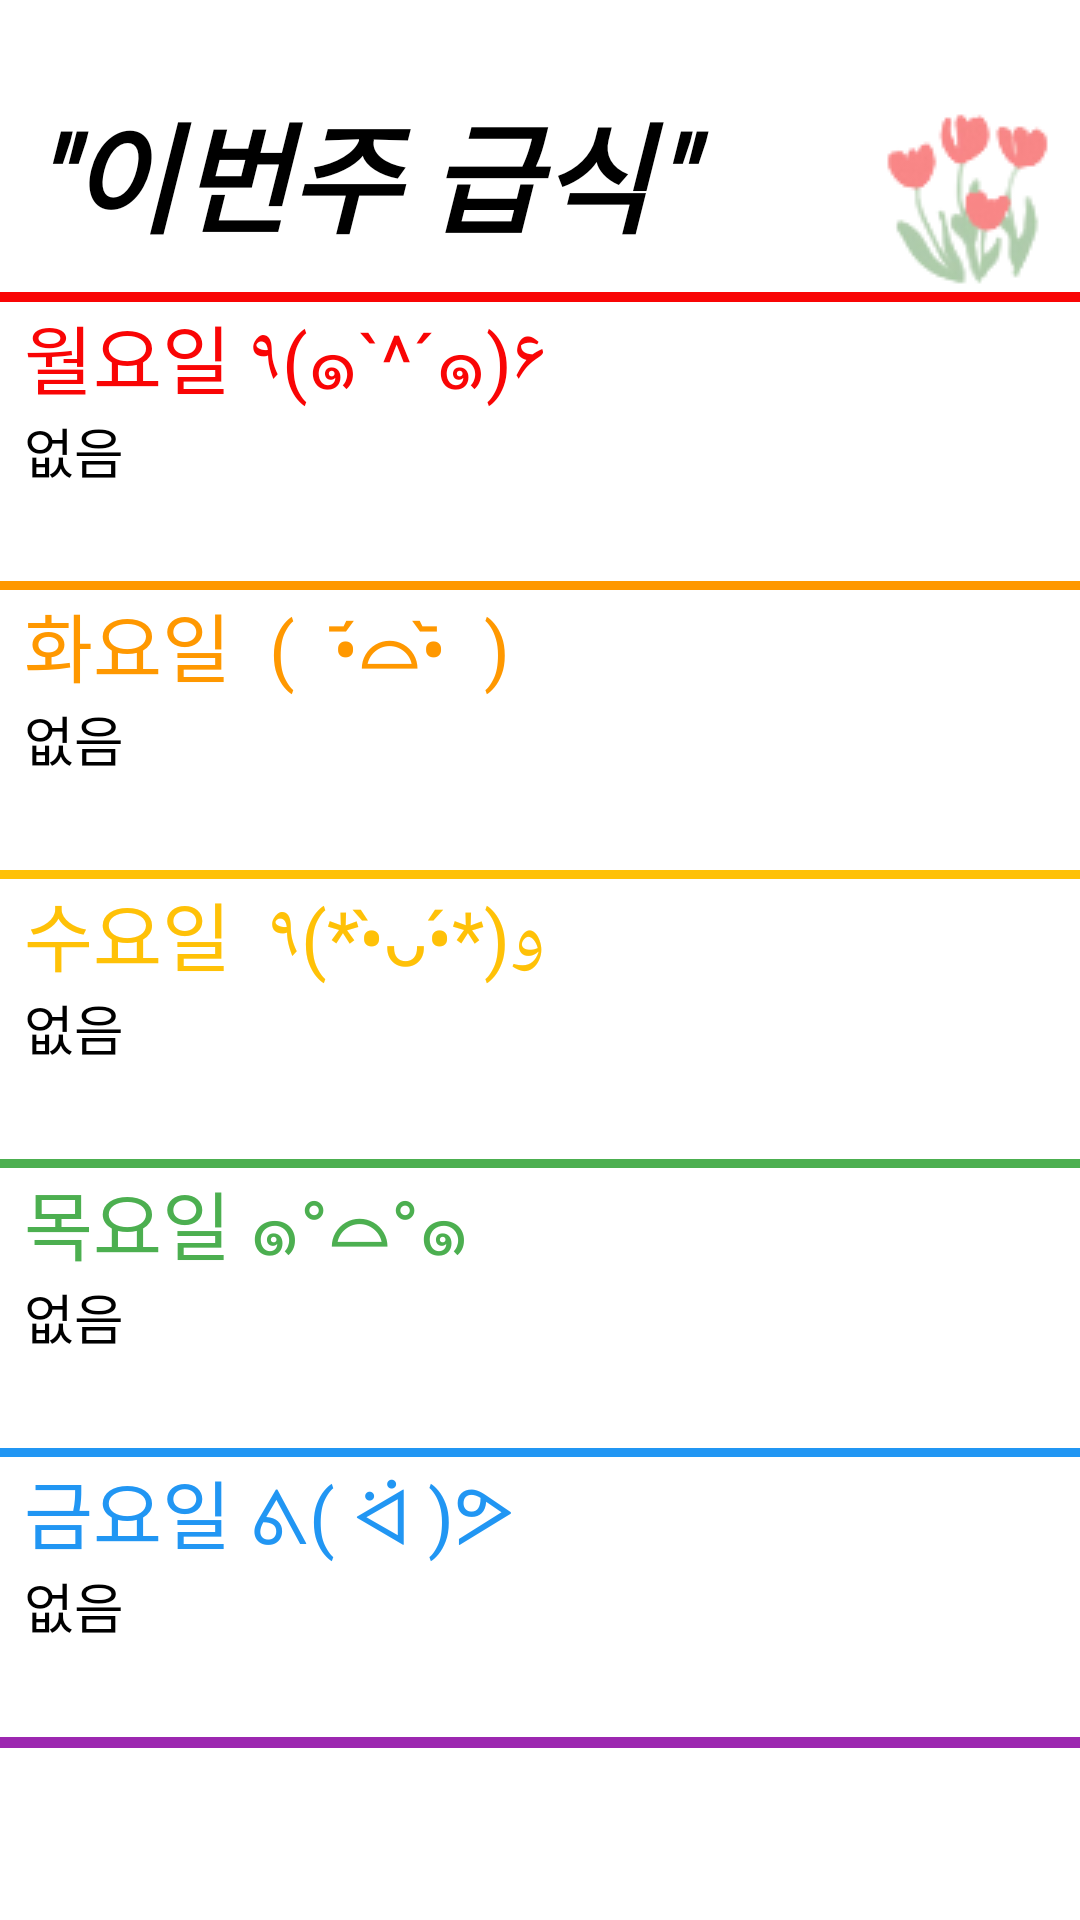

Reconstruct the res/layout file that produces this screen, plus the resources it refers to.
<!-- AndroidManifest.xml: application theme Theme.StudentManagementApp -->
<!-- res/layout/activity_lunch.xml -->
<?xml version="1.0" encoding="utf-8"?>
<LinearLayout xmlns:android="http://schemas.android.com/apk/res/android"
    xmlns:app="http://schemas.android.com/apk/res-auto"
    xmlns:tools="http://schemas.android.com/tools"
    android:layout_width="match_parent"
    android:layout_height="match_parent"
    android:orientation="vertical"
    tools:context=".LunchActivity">

    <LinearLayout
        android:layout_width="match_parent"
        android:layout_height="0dp"
        android:layout_weight="0.1"
        android:orientation="vertical">
    </LinearLayout>

    <TextView
        android:id="@+id/textView3"
        android:layout_width="match_parent"
        android:layout_height="wrap_content"
        android:drawableEnd="@drawable/rrr"
        android:fontFamily="@font/hhh"
        android:text=' "이번주 급식"'
        android:textColor="#000000"
        android:textSize='40dp'
        android:textStyle="bold|italic" />

    <View
        android:layout_width="match_parent"
        android:layout_height="10px"
        android:background="#F90505" />

    <TextView
        android:id="@+id/tv_title_mon"
        android:layout_width="match_parent"
        android:layout_height="wrap_content"
        android:fontFamily="@font/hhh"
        android:textSize='25dp'
        android:textColor="#F90505"
        android:text="월요일 ٩(๑`^´๑)۶"
        android:layout_marginLeft="8dp"
        android:layout_marginRight="8dp" />

    <ScrollView
        android:layout_width="match_parent"
        android:layout_height="0dp"
        android:layout_weight="0.2"
        android:orientation="vertical">

        <LinearLayout
            android:layout_width="match_parent"
            android:layout_height="wrap_content"
            android:orientation="vertical"
            android:layout_marginLeft="8dp"
            android:layout_marginRight="8dp">

            <TextView
                android:id="@+id/tv_mon"
                android:layout_width="match_parent"
                android:layout_height="wrap_content"
                android:fontFamily="@font/hhh"
                android:textSize='18dp'
                android:textColor="#000000"
                android:text="없음" />

        </LinearLayout>
    </ScrollView>

    <View
        android:layout_width="match_parent"
        android:background="#FF9800"
        android:layout_height="9px"/>

    <TextView
        android:id="@+id/tv_title_tues"
        android:layout_width="match_parent"
        android:layout_height="wrap_content"
        android:fontFamily="@font/hhh"
        android:textSize='25dp'
        android:textColor="#FF9800"
        android:text="화요일  (  •᷄⌓•᷅  ) "
        android:layout_marginLeft="8dp"
        android:layout_marginRight="8dp" />

    <ScrollView
        android:layout_width="match_parent"
        android:layout_height="0dp"
        android:layout_weight="0.2"
        android:orientation="vertical">

        <LinearLayout
            android:layout_width="match_parent"
            android:layout_height="wrap_content"
            android:orientation="vertical"
            android:layout_marginLeft="8dp"
            android:layout_marginRight="8dp">

            <TextView
                android:id="@+id/tv_tues"
                android:layout_width="match_parent"
                android:layout_height="wrap_content"
                android:fontFamily="@font/hhh"
                android:textSize='18dp'
                android:textColor="#000000"
                android:text="없음" />

        </LinearLayout>
    </ScrollView>

    <View
        android:layout_width="match_parent"
        android:background="#FFC107"
        android:layout_height="9px"/>

    <TextView
        android:id="@+id/tv_title_wed"
        android:layout_width="match_parent"
        android:layout_height="wrap_content"
        android:fontFamily="@font/hhh"
        android:textSize='25dp'
        android:textColor="#FFC107"
        android:text="수요일  ٩(*•̀ᴗ•́*)و "
        android:layout_marginLeft="8dp"
        android:layout_marginRight="8dp"/>

    <ScrollView
        android:layout_width="match_parent"
        android:layout_height="0dp"
        android:layout_weight="0.2"
        android:orientation="vertical">

        <LinearLayout
            android:layout_width="match_parent"
            android:layout_height="wrap_content"
            android:orientation="vertical"
            android:layout_marginLeft="8dp"
            android:layout_marginRight="8dp">

            <TextView
                android:id="@+id/tv_wed"
                android:layout_width="match_parent"
                android:layout_height="wrap_content"
                android:fontFamily="@font/hhh"
                android:textSize='18dp'
                android:textColor="#000000"
                android:text="없음" />
        </LinearLayout>
    </ScrollView>

    <View
        android:layout_width="match_parent"
        android:background="#4CAF50"
        android:layout_height="9px"/>

    <TextView
        android:id="@+id/tv_title_thur"
        android:layout_width="match_parent"
        android:layout_height="wrap_content"
        android:fontFamily="@font/hhh"
        android:textSize='25dp'
        android:textColor="#4CAF50"
        android:text="목요일 ๑°⌓°๑"
        android:layout_marginLeft="8dp"
        android:layout_marginRight="8dp"/>

    <ScrollView
        android:layout_width="match_parent"
        android:layout_height="0dp"
        android:layout_weight="0.2"
        android:orientation="vertical">

        <LinearLayout
            android:layout_width="match_parent"
            android:layout_height="wrap_content"
            android:orientation="vertical"
            android:layout_marginLeft="8dp"
            android:layout_marginRight="8dp">

            <TextView
                android:id="@+id/tv_thur"
                android:layout_width="match_parent"
                android:layout_height="wrap_content"
                android:fontFamily="@font/hhh"
                android:textSize='18dp'
                android:textColor="#000000"
                android:text="없음" />
        </LinearLayout>
    </ScrollView>

    <View
        android:layout_width="match_parent"
        android:background="#2196F3"
        android:layout_height="9px"/>

    <TextView
        android:id="@+id/tv_title_fri"
        android:layout_width="match_parent"
        android:layout_height="wrap_content"
        android:fontFamily="@font/hhh"
        android:textSize='25dp'
        android:textColor="#2196F3"
        android:text="금요일 ᕕ( ᐛ )ᕗ"
        android:layout_marginLeft="8dp"
        android:layout_marginRight="8dp"/>

    <ScrollView
        android:layout_width="match_parent"
        android:layout_height="0dp"
        android:layout_weight="0.2"
        android:orientation="vertical">

        <LinearLayout
            android:layout_width="match_parent"
            android:layout_height="wrap_content"
            android:orientation="vertical"
            android:layout_marginLeft="8dp"
            android:layout_marginRight="8dp">

            <TextView
                android:id="@+id/tv_fri"
                android:layout_width="match_parent"
                android:layout_height="wrap_content"
                android:fontFamily="@font/hhh"
                android:textSize='18dp'
                android:textColor="#000000"
                android:text="없음" />
        </LinearLayout>
    </ScrollView>

    <View
        android:layout_width="match_parent"
        android:background="#9C27B0"
        android:layout_height="11px"/>

    <LinearLayout
        android:layout_width="match_parent"
        android:layout_height="0dp"
        android:layout_weight="0.2"
        android:orientation="vertical">

    </LinearLayout>
</LinearLayout>
<!-- resources referenced by this layout -->
<resources>
  <!-- drawable rrr: png bitmap (drawable-v24, 5820 bytes) -->
  <style name="Theme.StudentManagementApp" parent="Theme.MaterialComponents.DayNight.DarkActionBar">
          
          <item name="colorPrimary">@color/purple_500</item>
          <item name="colorPrimaryVariant">@color/purple_700</item>
          <item name="colorOnPrimary">@color/white</item>
  
          
          <item name="colorSecondary">@color/teal_200</item>
          <item name="colorSecondaryVariant">@color/teal_700</item>
          <item name="colorOnSecondary">@color/black</item>
          
          <item name="android:statusBarColor" tools:targetApi="l">?attr/colorPrimaryVariant</item>
          
      </style>
  <color name="purple_500">#FF6200EE</color>
  <color name="purple_700">#FF3700B3</color>
  <color name="white">#FFFFFF</color>
  <color name="teal_200">#FF03DAC5</color>
  <color name="teal_700">#FF018786</color>
  <color name="black">#FF000000</color>
</resources>
